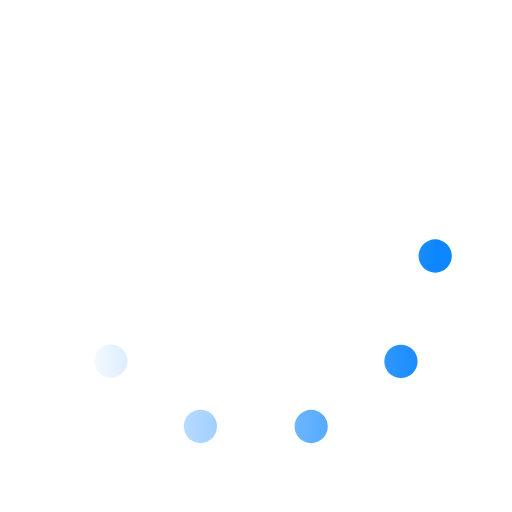
t = 0.00 s
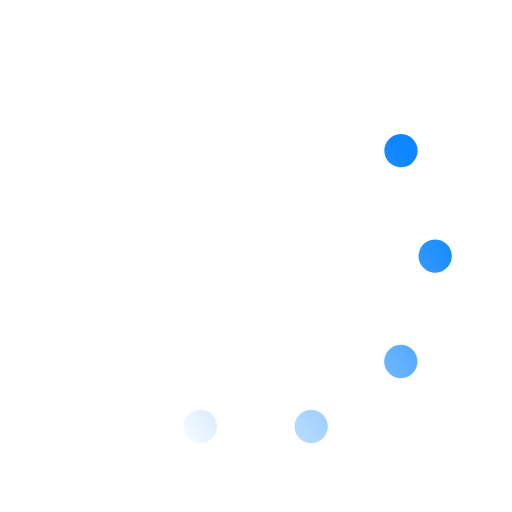
t = 0.33 s
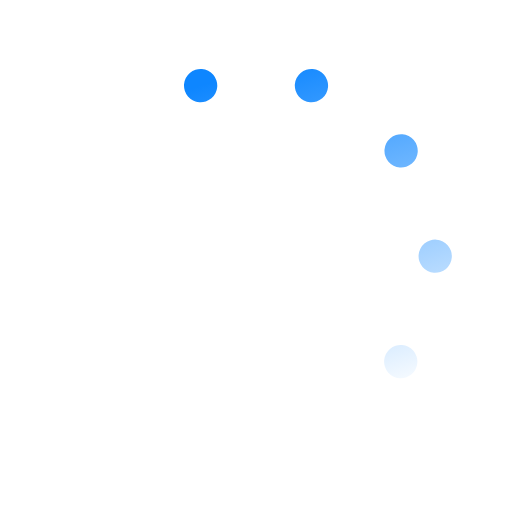
t = 0.67 s
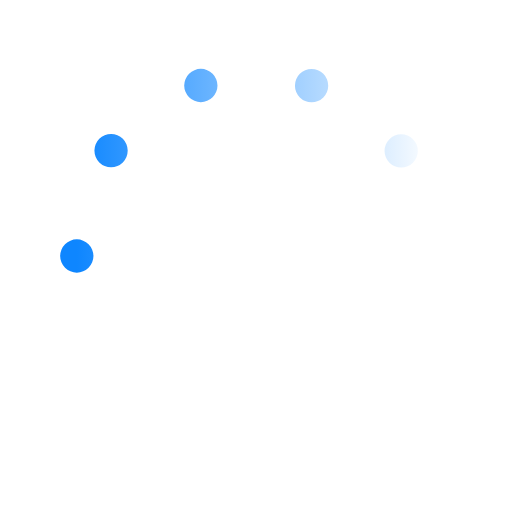
t = 1.00 s
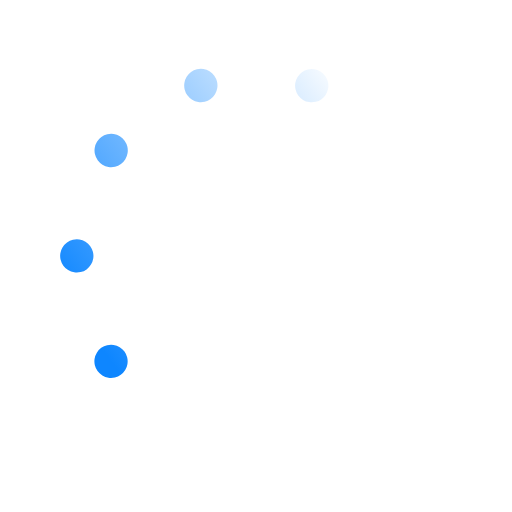
t = 1.33 s
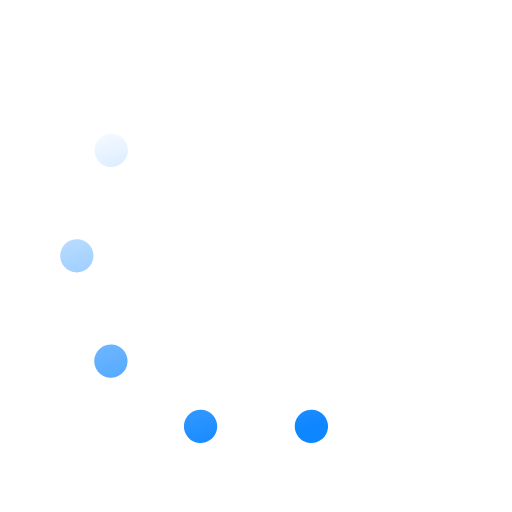
t = 1.67 s

The animated SVG that drew these frames (rendered in a browser with its animation timeline set to each time). Animation: 1 SMIL element (animateTransform=1); one cycle of 2.00 s, repeats indefinitely.

<svg xmlns='http://www.w3.org/2000/svg' viewBox='0 0 200 200'><linearGradient id='a10'><stop offset='0' stop-color='#0E86FF' stop-opacity='0'></stop><stop offset='1' stop-color='#0E86FF'></stop></linearGradient><circle fill='none' stroke='url(#a10)' stroke-width='13' stroke-linecap='round' stroke-dasharray='0 44 0 44 0 44 0 44 0 360' cx='100' cy='100' r='70' transform-origin='center'><animateTransform type='rotate' attributeName='transform' calcMode='discrete' dur='2' values='360;324;288;252;216;180;144;108;72;36' repeatCount='indefinite'></animateTransform></circle></svg>
